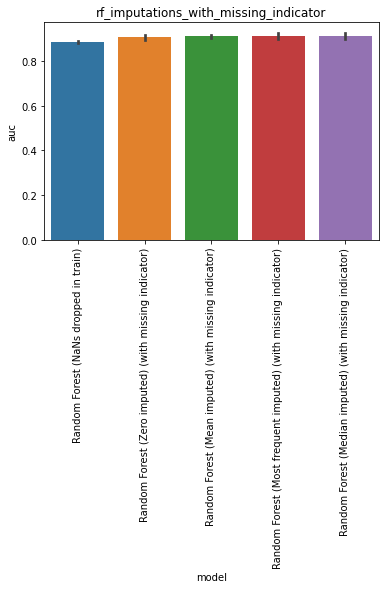

Data behind this chart, as committed beside it:
, model, auc, model_train_nan, imputer, chain, group, seed, epitope, species, train_alpha_only, train_beta_only, train_both, train_non, train_total, test_total, df_size, gene_features, missing_indicator, test_nr, improvement
0, Random Forest (NaNs dropped in train), 0.8833, False, , both, baseline, 0.0, GILGFVFTL, HomoSapiens, 0.0, 0.0, 100.0, 0.0, 100.0, 108.0, 500.0, FV, False, 1, -0.0005172
1, Random Forest (NaNs dropped in train), 0.8864, False, , both, baseline, 1.0, GILGFVFTL, HomoSapiens, 0.0, 0.0, 103.0, 0.0, 103.0, 108.0, 500.0, FV, False, 1, 0.002586
2, Random Forest (NaNs dropped in train), 0.8903, False, , both, baseline, 2.0, GILGFVFTL, HomoSapiens, 0.0, 0.0, 101.0, 0.0, 101.0, 108.0, 500.0, FV, False, 1, 0.006552
3, Random Forest (NaNs dropped in train), 0.8833, False, , both, baseline, 3.0, GILGFVFTL, HomoSapiens, 0.0, 0.0, 106.0, 0.0, 106.0, 108.0, 500.0, FV, False, 1, -0.0005172
4, Random Forest (NaNs dropped in train), 0.8757, False, , both, baseline, 4.0, GILGFVFTL, HomoSapiens, 0.0, 0.0, 100.0, 0.0, 100.0, 108.0, 500.0, FV, False, 1, -0.008103
0, Random Forest (Zero imputed) (with missi…, 0.8945, True, , both, rf_imputations_with_missing_indicator, 0.0, GILGFVFTL, HomoSapiens, 135.0, 161.0, 104.0, 0.0, 400.0, 108.0, 500.0, FV, True, 11, 0.01069
1, Random Forest (Zero imputed) (with missi…, 0.9129, True, , both, rf_imputations_with_missing_indicator, 1.0, GILGFVFTL, HomoSapiens, 136.0, 157.0, 107.0, 0.0, 400.0, 108.0, 500.0, FV, True, 11, 0.02914
2, Random Forest (Zero imputed) (with missi…, 0.9266, True, , both, rf_imputations_with_missing_indicator, 2.0, GILGFVFTL, HomoSapiens, 137.0, 158.0, 105.0, 0.0, 400.0, 108.0, 500.0, FV, True, 11, 0.04276
3, Random Forest (Zero imputed) (with missi…, 0.8962, True, , both, rf_imputations_with_missing_indicator, 3.0, GILGFVFTL, HomoSapiens, 136.0, 156.0, 108.0, 0.0, 400.0, 108.0, 500.0, FV, True, 11, 0.01241
4, Random Forest (Zero imputed) (with missi…, 0.9034, True, , both, rf_imputations_with_missing_indicator, 4.0, GILGFVFTL, HomoSapiens, 133.0, 162.0, 105.0, 0.0, 400.0, 108.0, 500.0, FV, True, 11, 0.01966
0, Random Forest (Mean imputed) (with missi…, 0.9045, True, , both, rf_imputations_with_missing_indicator, 0.0, GILGFVFTL, HomoSapiens, 135.0, 161.0, 104.0, 0.0, 400.0, 108.0, 500.0, FV, True, 12, 0.02069
1, Random Forest (Mean imputed) (with missi…, 0.9109, True, , both, rf_imputations_with_missing_indicator, 1.0, GILGFVFTL, HomoSapiens, 136.0, 157.0, 107.0, 0.0, 400.0, 108.0, 500.0, FV, True, 12, 0.02707
2, Random Forest (Mean imputed) (with missi…, 0.9228, True, , both, rf_imputations_with_missing_indicator, 2.0, GILGFVFTL, HomoSapiens, 137.0, 158.0, 105.0, 0.0, 400.0, 108.0, 500.0, FV, True, 12, 0.03897
3, Random Forest (Mean imputed) (with missi…, 0.9069, True, , both, rf_imputations_with_missing_indicator, 3.0, GILGFVFTL, HomoSapiens, 136.0, 156.0, 108.0, 0.0, 400.0, 108.0, 500.0, FV, True, 12, 0.0231
4, Random Forest (Mean imputed) (with missi…, 0.9071, True, , both, rf_imputations_with_missing_indicator, 4.0, GILGFVFTL, HomoSapiens, 133.0, 162.0, 105.0, 0.0, 400.0, 108.0, 500.0, FV, True, 12, 0.02328
0, Random Forest (Most frequent imputed) (w…, 0.9031, True, , both, rf_imputations_with_missing_indicator, 0.0, GILGFVFTL, HomoSapiens, 135.0, 161.0, 104.0, 0.0, 400.0, 108.0, 500.0, FV, True, 13, 0.01931
1, Random Forest (Most frequent imputed) (w…, 0.9278, True, , both, rf_imputations_with_missing_indicator, 1.0, GILGFVFTL, HomoSapiens, 136.0, 157.0, 107.0, 0.0, 400.0, 108.0, 500.0, FV, True, 13, 0.04397
2, Random Forest (Most frequent imputed) (w…, 0.9257, True, , both, rf_imputations_with_missing_indicator, 2.0, GILGFVFTL, HomoSapiens, 137.0, 158.0, 105.0, 0.0, 400.0, 108.0, 500.0, FV, True, 13, 0.0419
3, Random Forest (Most frequent imputed) (w…, 0.9022, True, , both, rf_imputations_with_missing_indicator, 3.0, GILGFVFTL, HomoSapiens, 136.0, 156.0, 108.0, 0.0, 400.0, 108.0, 500.0, FV, True, 13, 0.01845
4, Random Forest (Most frequent imputed) (w…, 0.9009, True, , both, rf_imputations_with_missing_indicator, 4.0, GILGFVFTL, HomoSapiens, 133.0, 162.0, 105.0, 0.0, 400.0, 108.0, 500.0, FV, True, 13, 0.01707
0, Random Forest (Median imputed) (with mis…, 0.9031, True, , both, rf_imputations_with_missing_indicator, 0.0, GILGFVFTL, HomoSapiens, 135.0, 161.0, 104.0, 0.0, 400.0, 108.0, 500.0, FV, True, 14, 0.01931
1, Random Forest (Median imputed) (with mis…, 0.9302, True, , both, rf_imputations_with_missing_indicator, 1.0, GILGFVFTL, HomoSapiens, 136.0, 157.0, 107.0, 0.0, 400.0, 108.0, 500.0, FV, True, 14, 0.04638
2, Random Forest (Median imputed) (with mis…, 0.9288, True, , both, rf_imputations_with_missing_indicator, 2.0, GILGFVFTL, HomoSapiens, 137.0, 158.0, 105.0, 0.0, 400.0, 108.0, 500.0, FV, True, 14, 0.045
3, Random Forest (Median imputed) (with mis…, 0.8971, True, , both, rf_imputations_with_missing_indicator, 3.0, GILGFVFTL, HomoSapiens, 136.0, 156.0, 108.0, 0.0, 400.0, 108.0, 500.0, FV, True, 14, 0.01328
4, Random Forest (Median imputed) (with mis…, 0.9069, True, , both, rf_imputations_with_missing_indicator, 4.0, GILGFVFTL, HomoSapiens, 133.0, 162.0, 105.0, 0.0, 400.0, 108.0, 500.0, FV, True, 14, 0.0231
